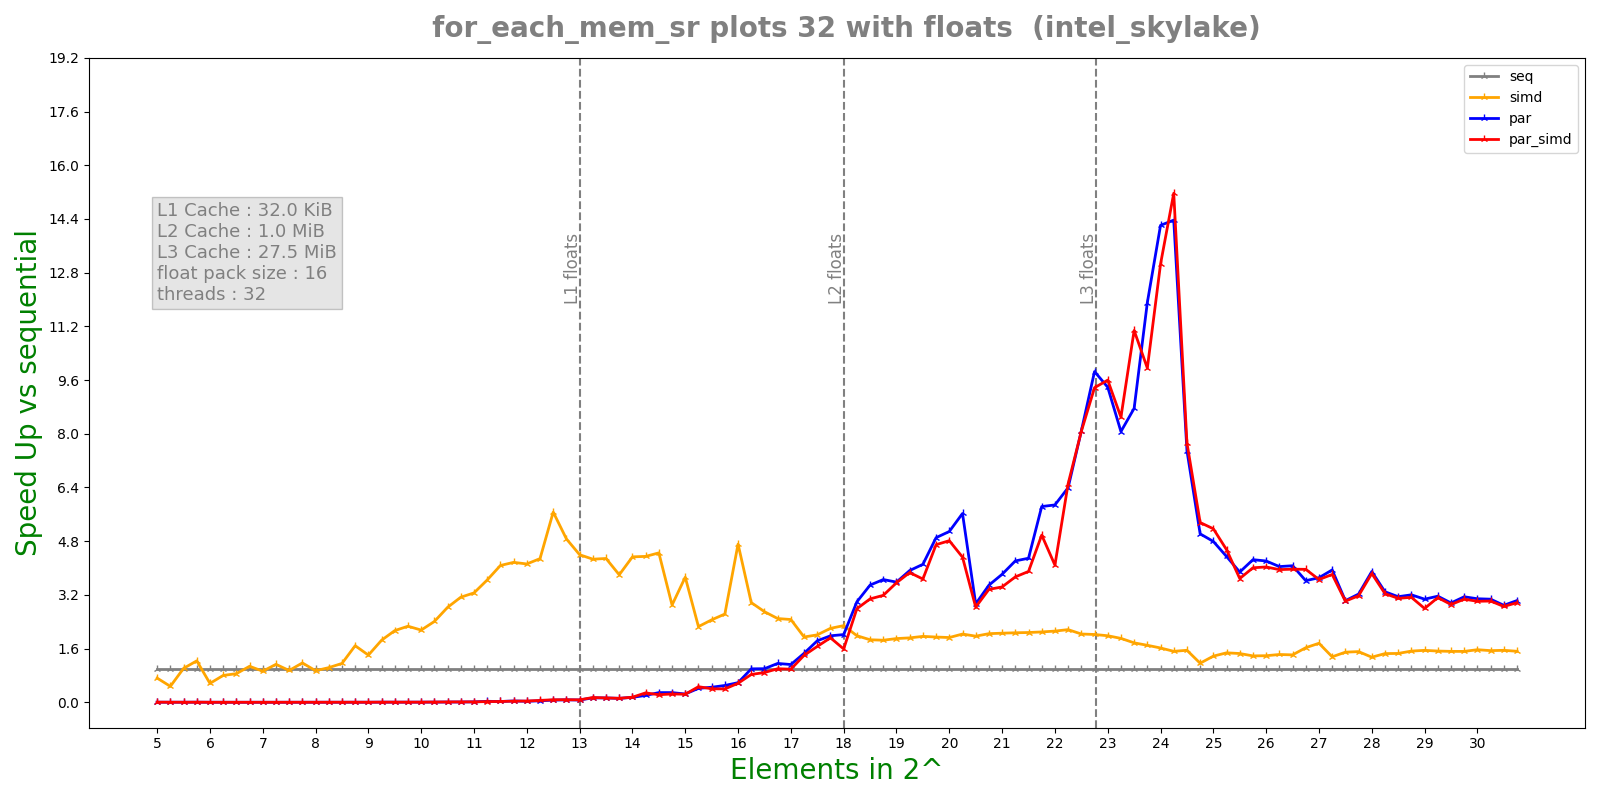

The file beside this chart, header and first rows:
n, lane, threads, seq, simd, par, par_simd
5, 16, 32, 9.7e-08, 3.25e-07, 3.4054e-05, 3.0779e-05
5, 16, 32, 8.3e-08, 1.06e-07, 3.8047e-05, 2.4982e-05
5, 16, 32, 7e-08, 1e-07, 2.2606e-05, 2.3679e-05
5, 16, 32, 7.7e-08, 1.24e-07, 1.6235e-05, 1.9587e-05
5, 16, 32, 8e-08, 1.11e-07, 2.9757e-05, 1.9288e-05
5.25, 16, 32, 9.8e-08, 1.56e-07, 4.3478e-05, 3.0892e-05
5.25, 16, 32, 7.2e-08, 1.65e-07, 4.4655e-05, 3.499e-05
5.25, 16, 32, 7.5e-08, 1.67e-07, 4.2608e-05, 4.1714e-05
5.25, 16, 32, 6.8e-08, 1.58e-07, 4.0888e-05, 3.3846e-05
5.25, 16, 32, 7.8e-08, 1.09e-07, 4.3399e-05, 5.955e-05
5.5, 16, 32, 9.9e-08, 1.17e-07, 6.4309e-05, 5.7313e-05
5.5, 16, 32, 1.06e-07, 1.03e-07, 6.1517e-05, 6.793e-05
5.5, 16, 32, 1.12e-07, 1.05e-07, 6.4616e-05, 6.9223e-05
5.5, 16, 32, 1.07e-07, 1.06e-07, 7.5544e-05, 6.3692e-05
5.5, 16, 32, 8.6e-08, 9.3e-08, 8.4748e-05, 7.6701e-05
5.75, 16, 32, 1.03e-07, 1.51e-07, 8.6556e-05, 7.5813e-05
5.75, 16, 32, 3.02e-07, 2.36e-07, 8.1686e-05, 8.4592e-05
5.75, 16, 32, 3.11e-07, 2.28e-07, 9.4098e-05, 8.9025e-05
5.75, 16, 32, 2.63e-07, 2.13e-07, 0.0001075, 0.0001158
5.75, 16, 32, 9.2e-08, 9.6e-08, 0.0001198, 0.0001128
6, 16, 32, 7.9e-08, 1.53e-07, 0.0001125, 0.0001165
6, 16, 32, 1.04e-07, 1.91e-07, 0.0001076, 0.0001085
6, 16, 32, 9.4e-08, 1.7e-07, 0.0001239, 0.0001092
6, 16, 32, 9.4e-08, 1.67e-07, 0.0001405, 0.0001449
6, 16, 32, 8e-08, 1.43e-07, 0.0001467, 0.0001469
6.25, 16, 32, 8e-08, 8.3e-08, 0.0001323, 0.0002313
6.25, 16, 32, 8.6e-08, 1.25e-07, 0.0002008, 0.000198
6.25, 16, 32, 1e-07, 1.06e-07, 0.0001473, 0.0001979
6.25, 16, 32, 1.07e-07, 1.31e-07, 0.0002389, 0.0002549
6.25, 16, 32, 1e-07, 2e-07, 9.3373e-05, 0.0002076
6.5, 16, 32, 9.6e-08, 1.22e-07, 0.0002302, 0.0002726
6.5, 16, 32, 8.5e-08, 5.9e-08, 0.0002308, 0.0001914
6.5, 16, 32, 1.14e-07, 1.1e-07, 0.0001054, 0.0001277
6.5, 16, 32, 1.12e-07, 1.64e-07, 0.0001831, 0.0002747
6.5, 16, 32, 1.04e-07, 1.59e-07, 0.0002211, 0.0002137
6.75, 16, 32, 1.15e-07, 9.5e-08, 0.0001217, 0.0002766
6.75, 16, 32, 1.32e-07, 1.45e-07, 0.0003198, 0.0002265
6.75, 16, 32, 1.61e-07, 1.01e-07, 0.0002953, 0.0003152
6.75, 16, 32, 1.33e-07, 1.24e-07, 0.0003532, 0.0003304
6.75, 16, 32, 1.41e-07, 1.77e-07, 0.0002498, 0.0003094
7, 16, 32, 9.6e-08, 1e-07, 0.0002206, 0.0002601
7, 16, 32, 1.02e-07, 1.25e-07, 0.0003039, 0.0002766
7, 16, 32, 1.16e-07, 9.5e-08, 0.0002909, 0.0003167
7, 16, 32, 1.12e-07, 1.21e-07, 0.0001423, 0.0002926
7, 16, 32, 1.21e-07, 1.35e-07, 0.0003144, 0.0002695
7.25, 16, 32, 1.32e-07, 1.15e-07, 0.0002914, 0.0002954
7.25, 16, 32, 1.04e-07, 1.1e-07, 0.0002476, 0.0002899
7.25, 16, 32, 1.13e-07, 1.67e-07, 0.0003214, 0.0002818
7.25, 16, 32, 1.37e-07, 1.65e-07, 0.0003015, 0.0002863
7.25, 16, 32, 1.3e-07, 7.4e-08, 0.0002869, 0.0002731
7.5, 16, 32, 1.25e-07, 1.16e-07, 0.0002749, 0.0001272
7.5, 16, 32, 1.08e-07, 1.09e-07, 0.000123, 0.0001109
7.5, 16, 32, 1.17e-07, 1.32e-07, 0.000159, 0.0001123
7.5, 16, 32, 1.26e-07, 1.44e-07, 0.0001209, 8.5413e-05
7.5, 16, 32, 1.26e-07, 1.4e-07, 0.0001724, 0.0001374
7.75, 16, 32, 1.62e-07, 1.6e-07, 7.1209e-05, 0.0001655
7.75, 16, 32, 1.37e-07, 1.39e-07, 0.0001531, 6.3654e-05
7.75, 16, 32, 1.63e-07, 1.02e-07, 0.0001641, 0.0001065
7.75, 16, 32, 1.78e-07, 1.56e-07, 0.0001464, 0.0001421
7.75, 16, 32, 1.67e-07, 1.28e-07, 0.0001815, 0.0001629
... 460 more rows
